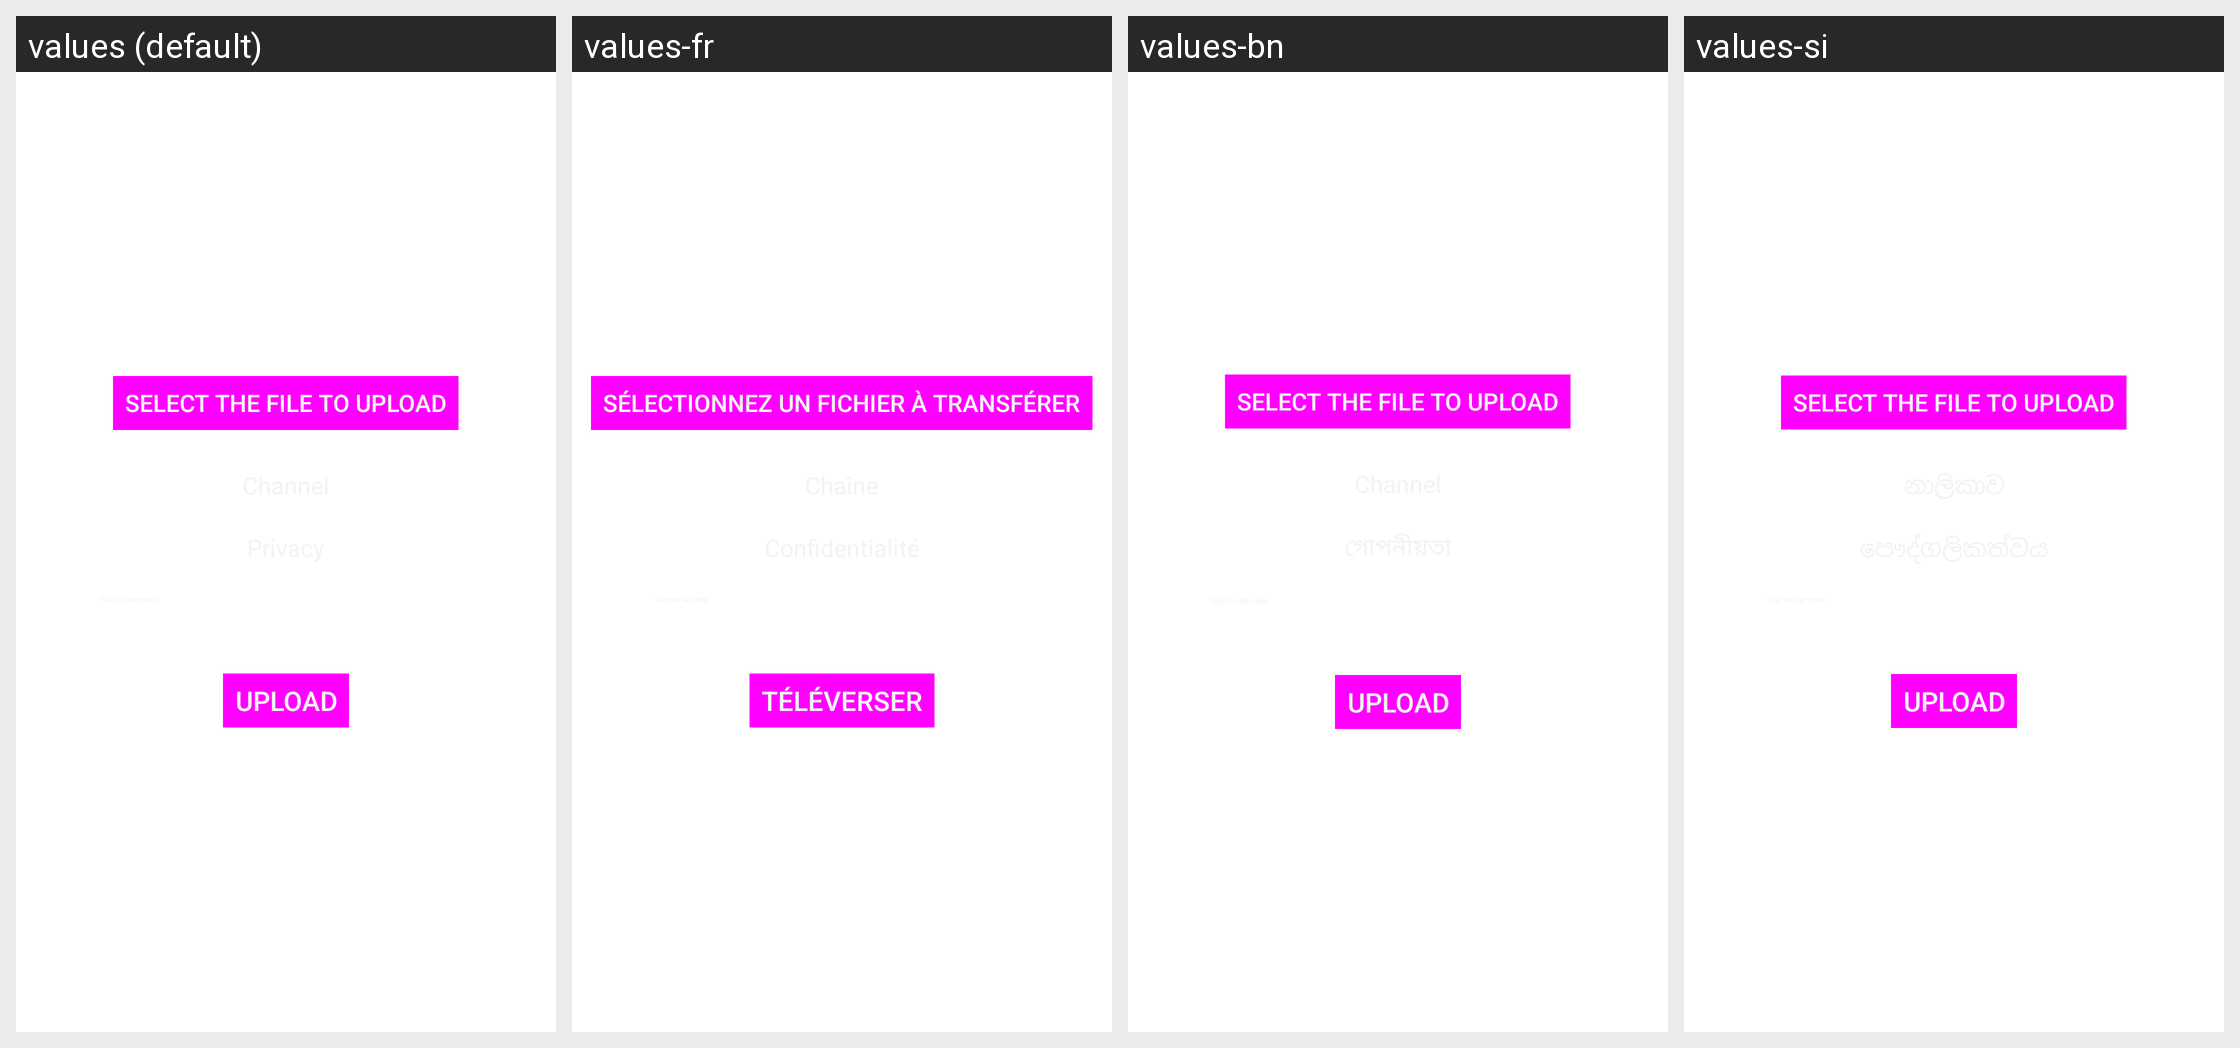

The same Android screen rendered under several of its app's locales, left to right. List the strings drawn on it with the default value and each locale's translation.
Android screen res/layout/activity_peertube_upload.xml rendered under 4 locales, left to right: values (default), values-fr, values-bn, values-si. Device: Nexus 5 (rendered at 1080×1920; each locale shown at half size, 540×960, under a caption strip naming it); theme AppThemeDark.
Other locales in the repository, not shown: values-af, values-ar, values-ar-rSA, values-br, values-ca, values-ca-rES, values-cs, values-cs-rCZ, values-cy, values-da, values-da-rDK, values-de, values-de-rDE, values-el, values-el-rGR, values-en, values-eo, values-es, values-es-rES, values-eu, values-fa, values-fi, values-fr-rFR, values-gl, values-he, values-hi, values-hu, values-hy, values-id, values-in-rID, values-it, values-it-rIT, values-iw-rIL, values-ja, values-ja-rJP, values-kab, values-ko, values-ko-rKR, values-lmo, values-mk, values-ml, values-nl, values-nl-rNL, values-no, values-no-rNO, values-oc, values-pl, values-pl-rPL, values-pt, values-pt-rBR, values-pt-rPT, values-ro, values-ro-rRO, values-ru, values-sl, values-sr, values-sr-rRS, values-sr-rSP, values-sv, values-tr, values-tr-rTR, values-uk, values-vi, values-vi-rVN, values-zh, values-zh-rCN, values-zh-rTW.
Strings drawn on this screen, with the default value and each locale's value (text and hints the layout hard-codes, and strings that could not be matched under every locale, appear in the picture but are not listed):

file_to_upload
  values: Select the file to upload
  values-fr: Sélectionnez un fichier à transférer
  values-bn: Select the file to upload
  values-si: Select the file to upload

upload_video
  values: Upload
  values-fr: Téléverser
  values-bn: Upload
  values-si: Upload
